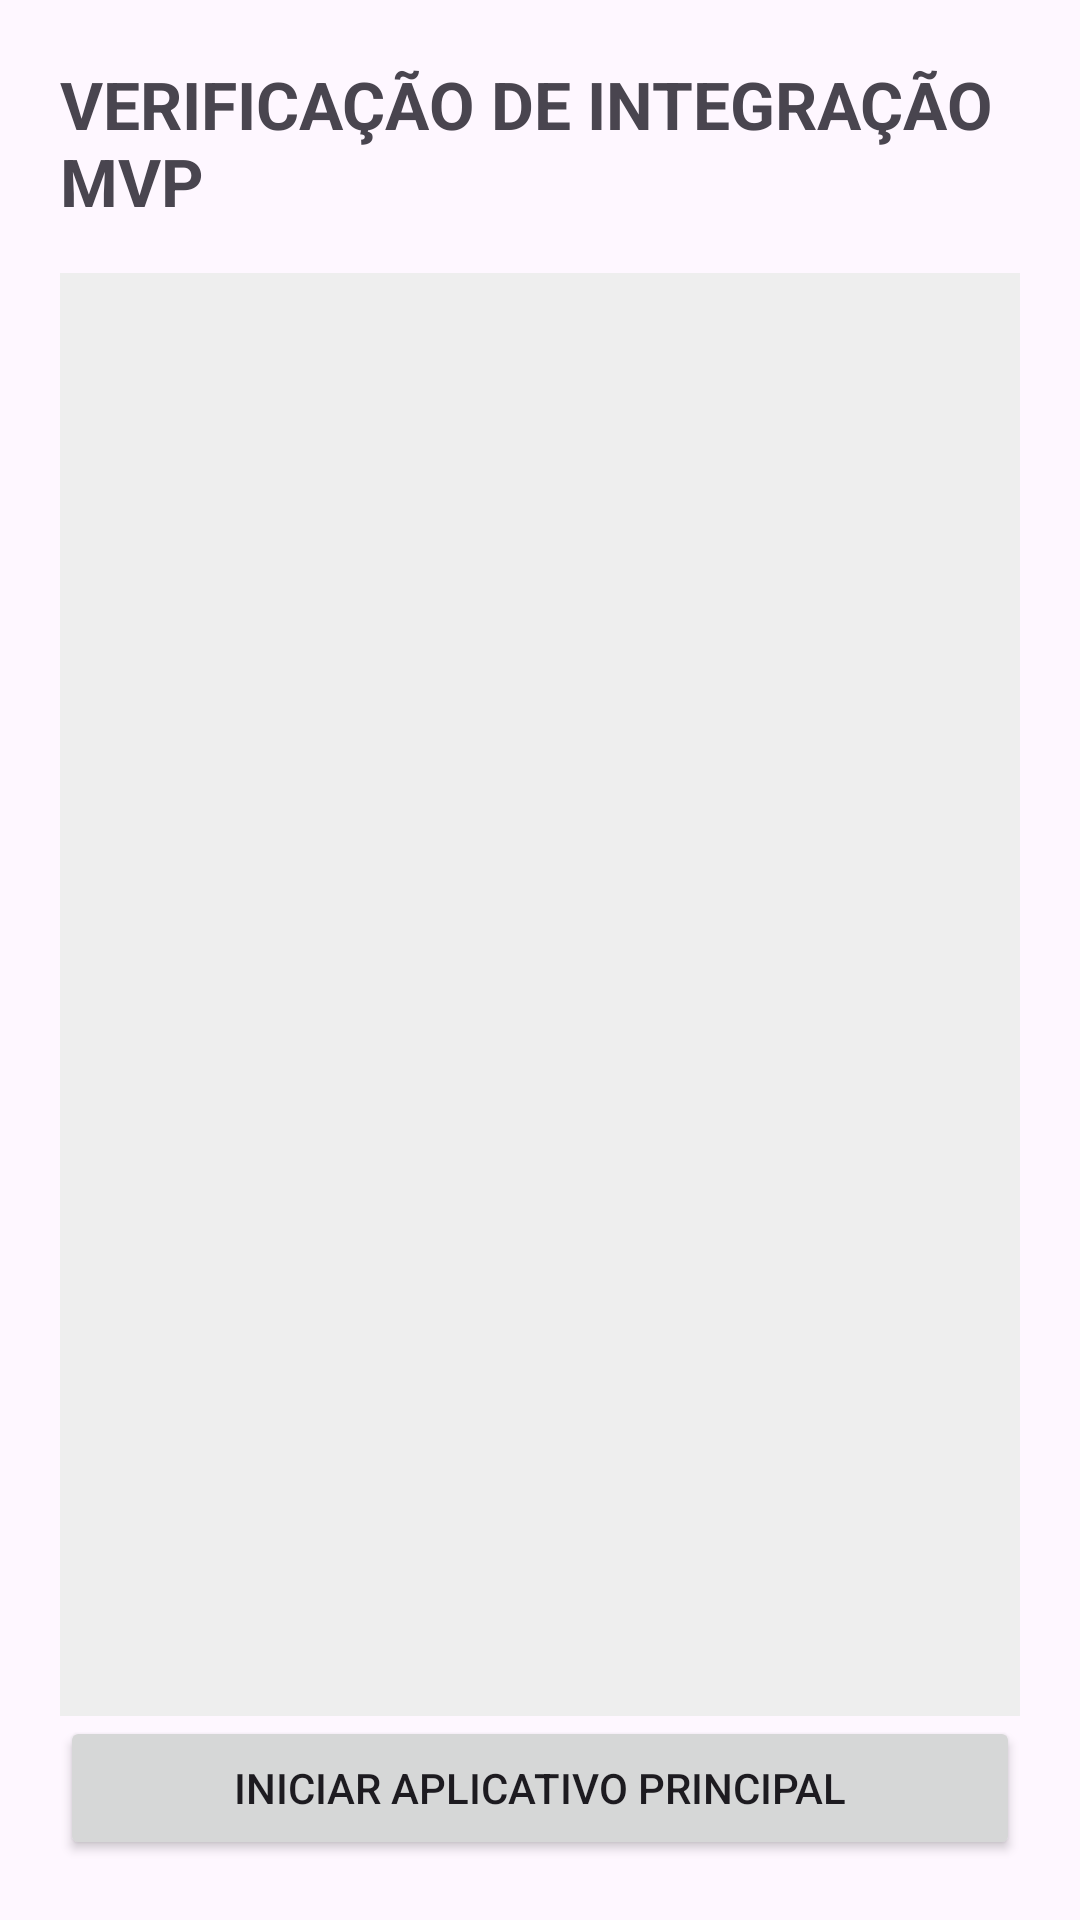

This screen was rendered from an Android layout file. Write that file and the resources it references.
<!-- AndroidManifest.xml: application theme Theme.Unisic_App -->
<!-- res/layout/activity_debug.xml -->
<?xml version="1.0" encoding="utf-8"?>
<androidx.constraintlayout.widget.ConstraintLayout xmlns:android="http://schemas.android.com/apk/res/android"
    xmlns:app="http://schemas.android.com/apk/res-auto"
    xmlns:tools="http://schemas.android.com/tools"
    android:layout_width="match_parent"
    android:layout_height="match_parent"
    android:padding="20dp"
    tools:context=".DebugActivity">

    <TextView
        android:id="@+id/text_status_header"
        android:layout_width="0dp"
        android:layout_height="wrap_content"
        android:text="VERIFICAÇÃO DE INTEGRAÇÃO MVP"
        android:textSize="22sp"
        android:textStyle="bold"
        app:layout_constraintTop_toTopOf="parent"
        app:layout_constraintStart_toStartOf="parent"
        app:layout_constraintEnd_toEndOf="parent" />

    <TextView
        android:id="@+id/text_log"
        android:layout_width="0dp"
        android:layout_height="0dp"
        android:layout_marginTop="16dp"
        android:scrollbars="vertical"
        android:fontFamily="monospace"
        android:background="#EEEEEE"
        android:padding="8dp"
        app:layout_constraintTop_toBottomOf="@id/text_status_header"
        app:layout_constraintBottom_toTopOf="@id/button_start_main"
        app:layout_constraintStart_toStartOf="parent"
        app:layout_constraintEnd_toEndOf="parent"
        tools:text="[INÍCIO]\n- Verificando Firebase: OK\n- Carregando Notícias (3 itens): OK\n- Carregando Perguntas (3 itens): OK\n[SUCESSO] O MVP está funcional."/>

    <Button
        android:id="@+id/button_start_main"
        android:layout_width="0dp"
        android:layout_height="wrap_content"
        android:layout_marginTop="16dp"
        android:text="INICIAR APLICATIVO PRINCIPAL"
        app:layout_constraintBottom_toBottomOf="parent"
        app:layout_constraintStart_toStartOf="parent"
        app:layout_constraintEnd_toEndOf="parent" />

</androidx.constraintlayout.widget.ConstraintLayout>
<!-- resources referenced by this layout -->
<resources>
  <style name="Theme.Unisic_App" parent="Base.Theme.Unisic_App" />
  <style name="Base.Theme.Unisic_App" parent="Theme.Material3.DayNight.NoActionBar">
          
          
      </style>
</resources>
